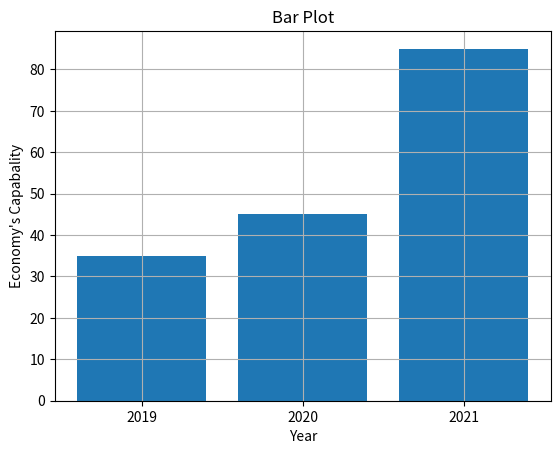

Generate this figure with matplotlib:
import numpy as np
from matplotlib import pyplot as plt
profit={"2019":35,"2020":45,"2021":85}
names=list(profit.keys())
values=list(profit.values())
plt.bar(names,values)
plt.title('Bar Plot')
plt.xlabel('Year')
plt.ylabel("Economy's Capabality")
plt.grid(True)
plt.show()